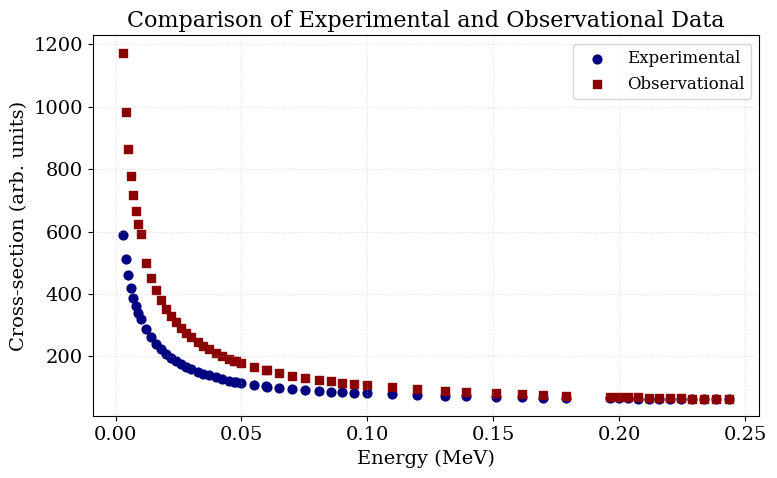

This chart was generated by the following Python code:
# ==========================================
# 1️⃣ Import required libraries
# ==========================================
import matplotlib.pyplot as plt
import numpy as np

# ==========================================
# 2️⃣ Define your data
# ==========================================
energy = np.array([0.003,0.004,0.005,0.006,0.007,0.008,0.009,0.01,0.012,0.014,
                   0.016,0.018,0.02,0.022,0.024,0.026,0.0281,0.03,0.0326,0.0349,
                   0.037,0.0399,0.0424,0.0451,0.0472,0.0477,0.05,0.0551,0.0597,
                   0.0603,0.065,0.0702,0.0751,0.0806,0.0856,0.09,0.0947,0.0999,
                   0.1099,0.1197,0.1309,0.1392,0.1509,0.1613,0.1698,0.179,0.1961,
                   0.1998,0.2036,0.2075,0.2116,0.2157,0.22,0.2244,0.229,0.2337,
                   0.2385,0.2435])          # paste your energy list here
experimental = np.array([589.843,512.904,460.009,419.924,387.831,361.227,338.645,319.151,
                         286.995,261.445,240.586,223.207,208.496,195.884,184.951,175.389,
                         166.565,159.506,150.973,144.355,138.955,132.349,127.326,122.491,
                         119.095,118.329,114.997,108.589,103.752,103.176,99.0463,95.1465,
                         91.991,88.9332,86.5164,84.6271,82.816,81.0244,78.083,75.7025,
                         73.4378,72.0038,70.2608,68.9335,67.975,67.0486,65.5943,65.3174,
                         65.046,64.7806,64.5152,64.2632,64.0127,63.7702,63.531,63.3012,
                         63.0809,62.8663])    # paste experimental data
observational = np.array([1173.57,983.18,863.389,779.499,716.441,666.613,625.777,591.398,
                          498.728,450.068,411.224,379.207,352.249,329.152,309.113,291.555,
                          275.32,262.247,246.487,234.199,224.113,211.687,202.158,192.896,
                          186.335,184.851,178.351,165.683,155.952,154.784,146.391,138.322,
                          131.675,125.118,119.847,115.669,111.614,107.552,100.78,95.2522,
                          89.9148,86.4898,82.2737,79.0165,76.6394,74.3073,70.5306,69.7956,
                          69.0663,68.3441,67.6122,66.916,66.215,65.5251,64.8321,64.1518,
                          63.4858,62.8189])   # paste observational data


plt.rcParams.update({
    'font.size': 14,              # overall font size
    'font.family': 'serif',       # looks professional (Times style)
    'axes.labelsize': 14,         # axis label font
    'axes.titlesize': 16,         # title font
    'legend.fontsize': 12,        # legend text size
    'lines.linewidth': 3          # default line thickness
})


plt.figure(figsize=(8, 5))   # 8 wide × 5 high (good ratio)
#plt.plot(energy, experimental, 'o-', color='orange', label='Experimental')
#plt.plot(energy, observational, 's--', color='darkred', label='Observational')

plt.scatter(energy, experimental, color='navy', marker='o', s=40, label='Experimental')
plt.scatter(energy, observational, color='darkred', marker='s', s=40, label='Observational')

#  Add error bars (if you have uncertainties)

# plt.errorbar(energy, experimental, yerr=error_values, fmt='o', capsize=3)

 #Add a fitted curve (e.g., polynomial)

# coeffs = np.polyfit(energy, experimental, 3)
# fit = np.polyval(coeffs, energy)
# plt.plot(energy, fit, 'k-', label='3rd-order Fit')


#Label axes, title, legend, and grid

plt.xlabel('Energy (MeV)')
plt.ylabel('Cross-section (arb. units)')
plt.title('Comparison of Experimental and Observational Data')
plt.legend(frameon=True, loc='best')          # “frameon” = boxed legend
plt.grid(True, linestyle=':', alpha=0.4)      # dotted light grid



plt.tight_layout()
plt.savefig('energy_comparison.pdf', dpi=600, bbox_inches='tight')
plt.show()
